Dataset: ProvaDV (GitHub, nigno17/Datasets). Classes: apple, banana, dice, flat screwdriver, hammer, lemon, orange, spatula, tennis ball.

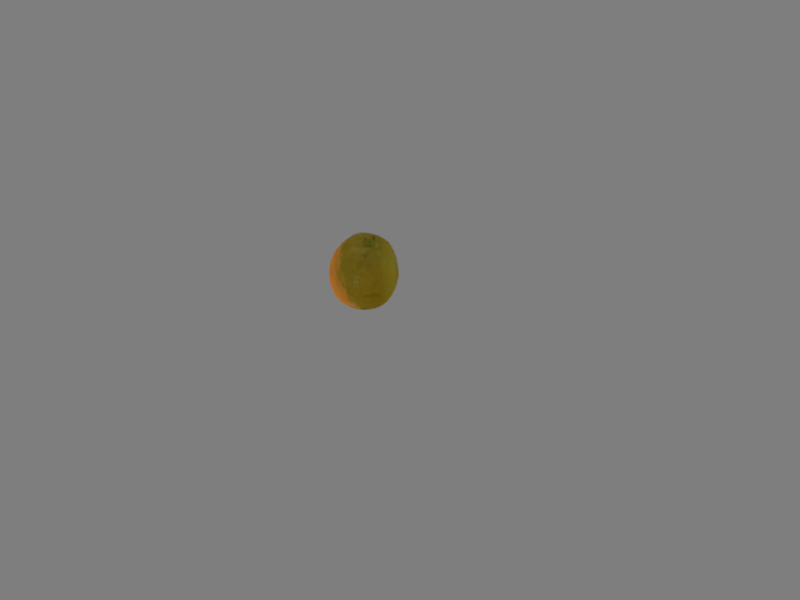
Label: lemon

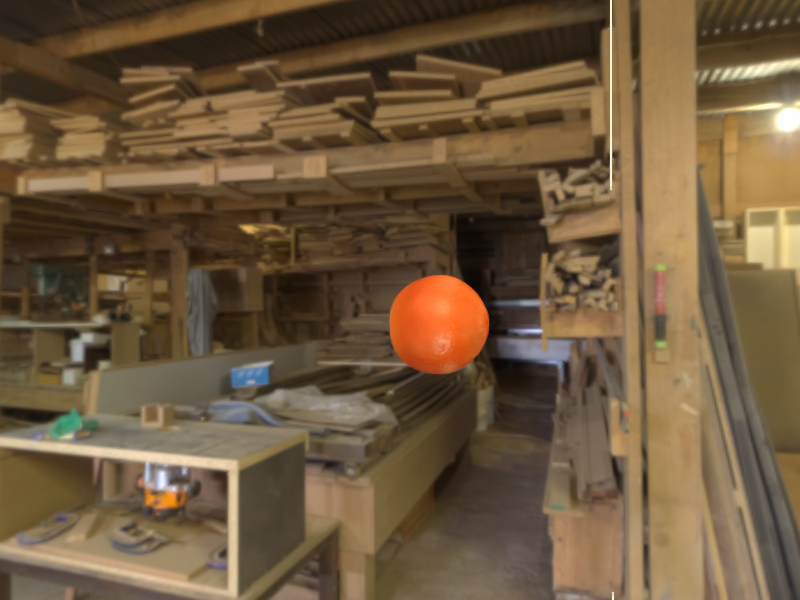
Label: orange

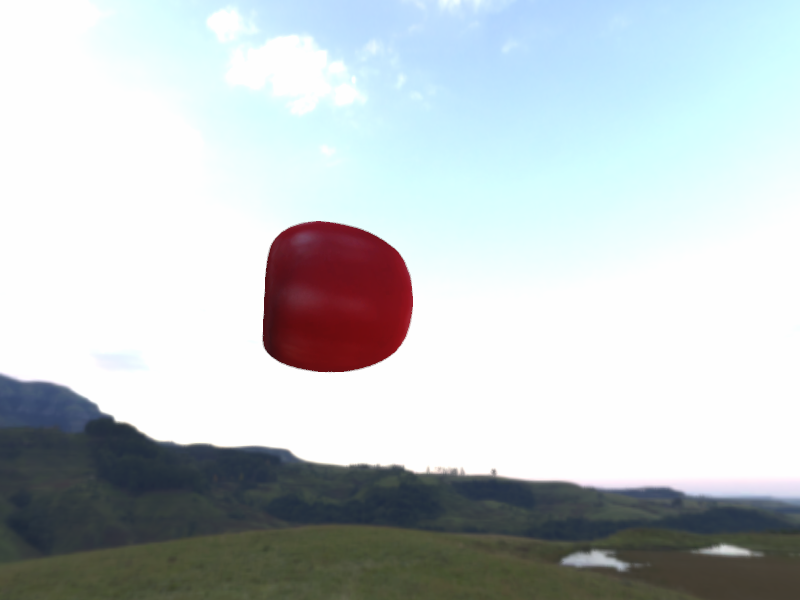
Label: apple

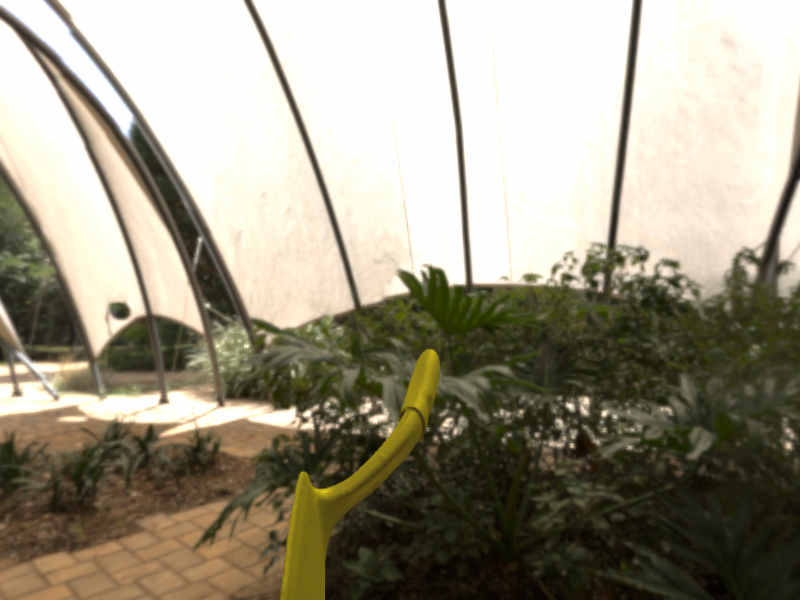
Label: spatula

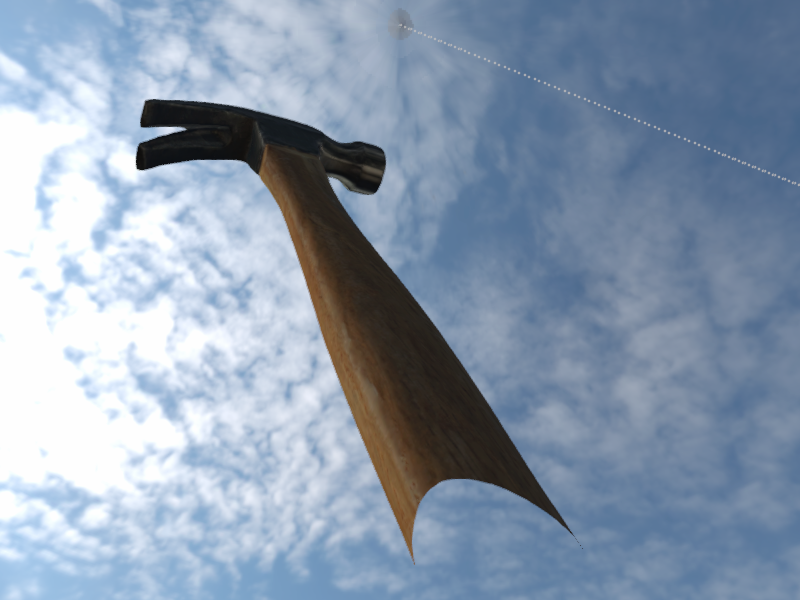
Label: hammer

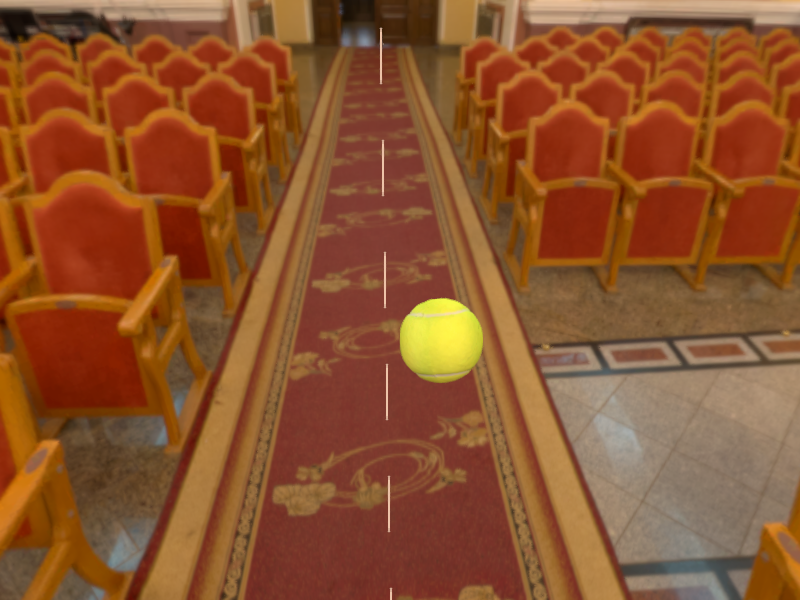
Label: tennis ball
